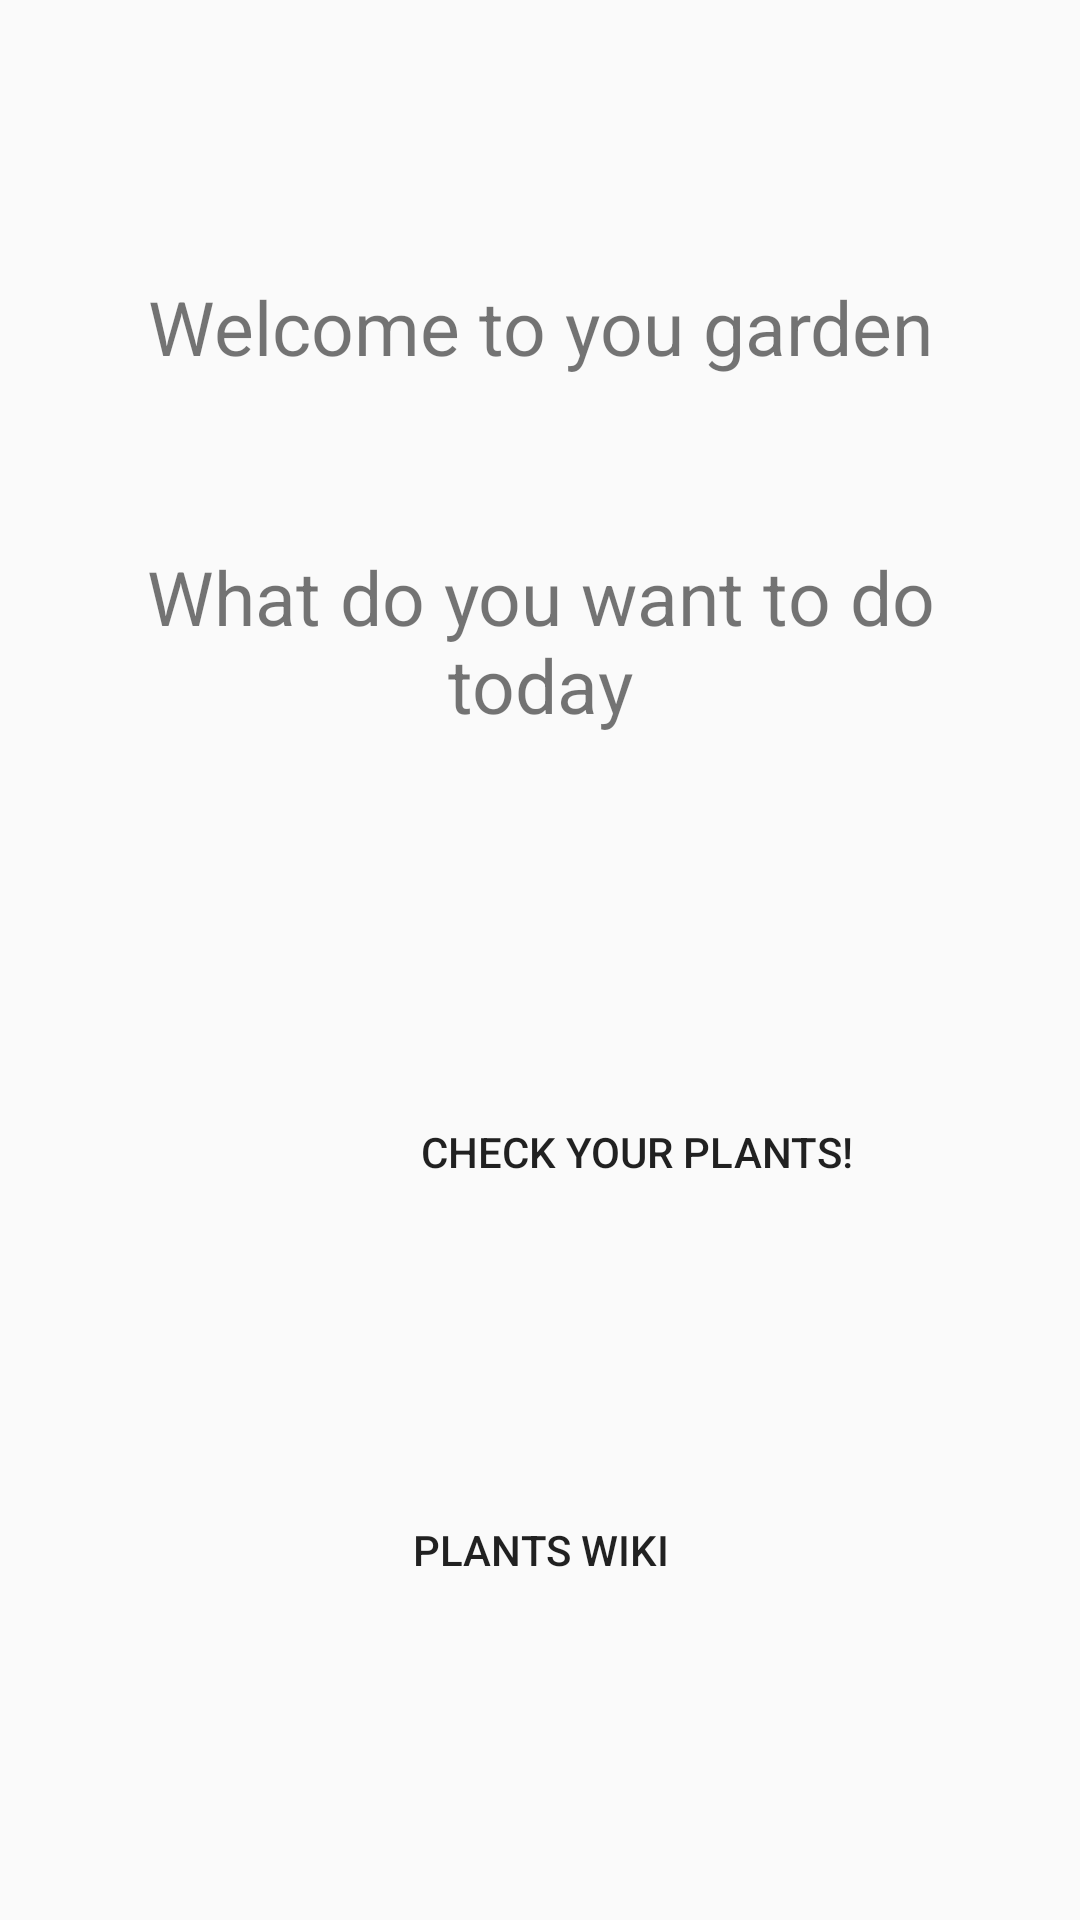

This screen was rendered from an Android layout file. Write that file and the resources it references.
<!-- AndroidManifest.xml: application theme Theme.AppCompat.Light.DarkActionBar -->
<!-- res/layout/activity_profile.xml -->
<?xml version="1.0" encoding="utf-8"?>
<android.support.constraint.ConstraintLayout xmlns:android="http://schemas.android.com/apk/res/android"
    xmlns:app="http://schemas.android.com/apk/res-auto"
    xmlns:tools="http://schemas.android.com/tools"
    android:layout_width="match_parent"
    android:layout_height="match_parent"
    android:background="@drawable/logoo"
    tools:context="com.farmingapp.ProfileActivity"
    tools:layout_editor_absoluteY="25dp">

    <TextView
        android:id="@+id/welcomeMessage"
        android:layout_width="283dp"
        android:layout_height="33dp"
        android:layout_marginBottom="8dp"
        android:layout_marginTop="8dp"
        android:text="@string/welcome_to_you_garden"
        android:textSize="25sp"
        android:gravity="center"
        app:layout_constraintBottom_toBottomOf="parent"
        app:layout_constraintEnd_toEndOf="parent"
        app:layout_constraintHorizontal_bias="0.504"
        app:layout_constraintLeft_toLeftOf="parent"
        app:layout_constraintRight_toRightOf="parent"
        app:layout_constraintStart_toStartOf="parent"
        app:layout_constraintTop_toTopOf="parent"
        app:layout_constraintVertical_bias="0.142" />

    <Button
        android:id="@+id/checkPlants"
        android:layout_width="424dp"
        android:layout_height="100dp"
        android:layout_alignStart="@+id/welcomeActivity"
        android:layout_below="@+id/welcomeActivity"
        android:layout_marginBottom="8dp"
        android:layout_marginTop="8dp"
        android:background="@drawable/logoo"
        android:onClick="checkPlants"
        android:text="@string/check_your_plants"
        app:layout_constraintBottom_toBottomOf="parent"
        app:layout_constraintLeft_toLeftOf="parent"
        app:layout_constraintRight_toRightOf="parent"
        app:layout_constraintStart_toStartOf="parent"
        app:layout_constraintTop_toTopOf="parent"
        app:layout_constraintVertical_bias="0.622" />

    <Button
        android:id="@+id/herbarium"
        android:layout_width="502dp"
        android:layout_height="100dp"
        android:layout_marginBottom="8dp"
        android:layout_marginEnd="8dp"
        android:layout_marginStart="8dp"
        android:layout_marginTop="8dp"
        android:background="@drawable/logoo"
        android:onClick="herbarium"
        android:text="Plants wiki"
        app:layout_constraintBottom_toBottomOf="parent"
        app:layout_constraintEnd_toEndOf="parent"
        app:layout_constraintRight_toRightOf="parent"
        app:layout_constraintStart_toStartOf="parent"
        app:layout_constraintTop_toTopOf="parent"
        app:layout_constraintVertical_bias="0.875" />

    <TextView
        android:id="@+id/welcomeActivity"
        android:layout_width="291dp"
        android:layout_height="77dp"
        android:layout_alignEnd="@+id/welcomeMessage"
        android:layout_below="@+id/welcomeMessage"
        android:layout_marginBottom="8dp"
        android:layout_marginEnd="8dp"
        android:layout_marginLeft="16dp"
        android:layout_marginStart="8dp"
        android:layout_marginTop="24dp"
        android:text="@string/what_do_you_want_to_do_today"
        android:textSize="25sp"
        android:gravity="center"
        app:layout_constraintBottom_toBottomOf="parent"
        app:layout_constraintEnd_toEndOf="parent"
        app:layout_constraintHorizontal_bias="0.506"
        app:layout_constraintLeft_toLeftOf="parent"
        app:layout_constraintStart_toStartOf="parent"
        app:layout_constraintTop_toBottomOf="@+id/welcomeMessage"
        app:layout_constraintVertical_bias="0.064" />

</android.support.constraint.ConstraintLayout>
<!-- resources referenced by this layout -->
<resources>
  <string name="check_your_plants">Check your plants!</string>
  <string name="welcome_to_you_garden">Welcome to you garden</string>
  <string name="what_do_you_want_to_do_today">What do you want to do today</string>
</resources>
